Labelled photos from "casting_data_augm", an image-classification folder in AdKamat2411/Manufacturing-Detection. The possible labels are: defective front, ok front.

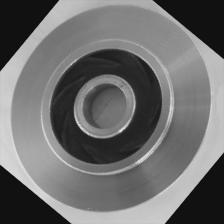
Label: ok front

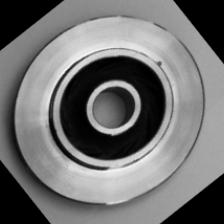
Label: defective front

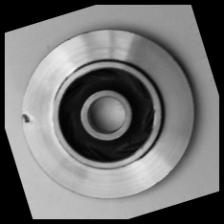
Label: defective front

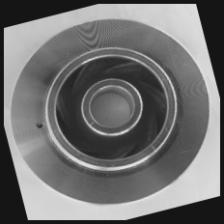
Label: defective front

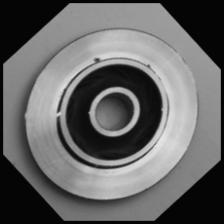
Label: defective front

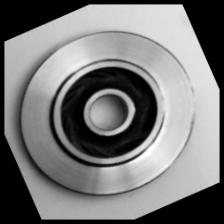
Label: ok front
